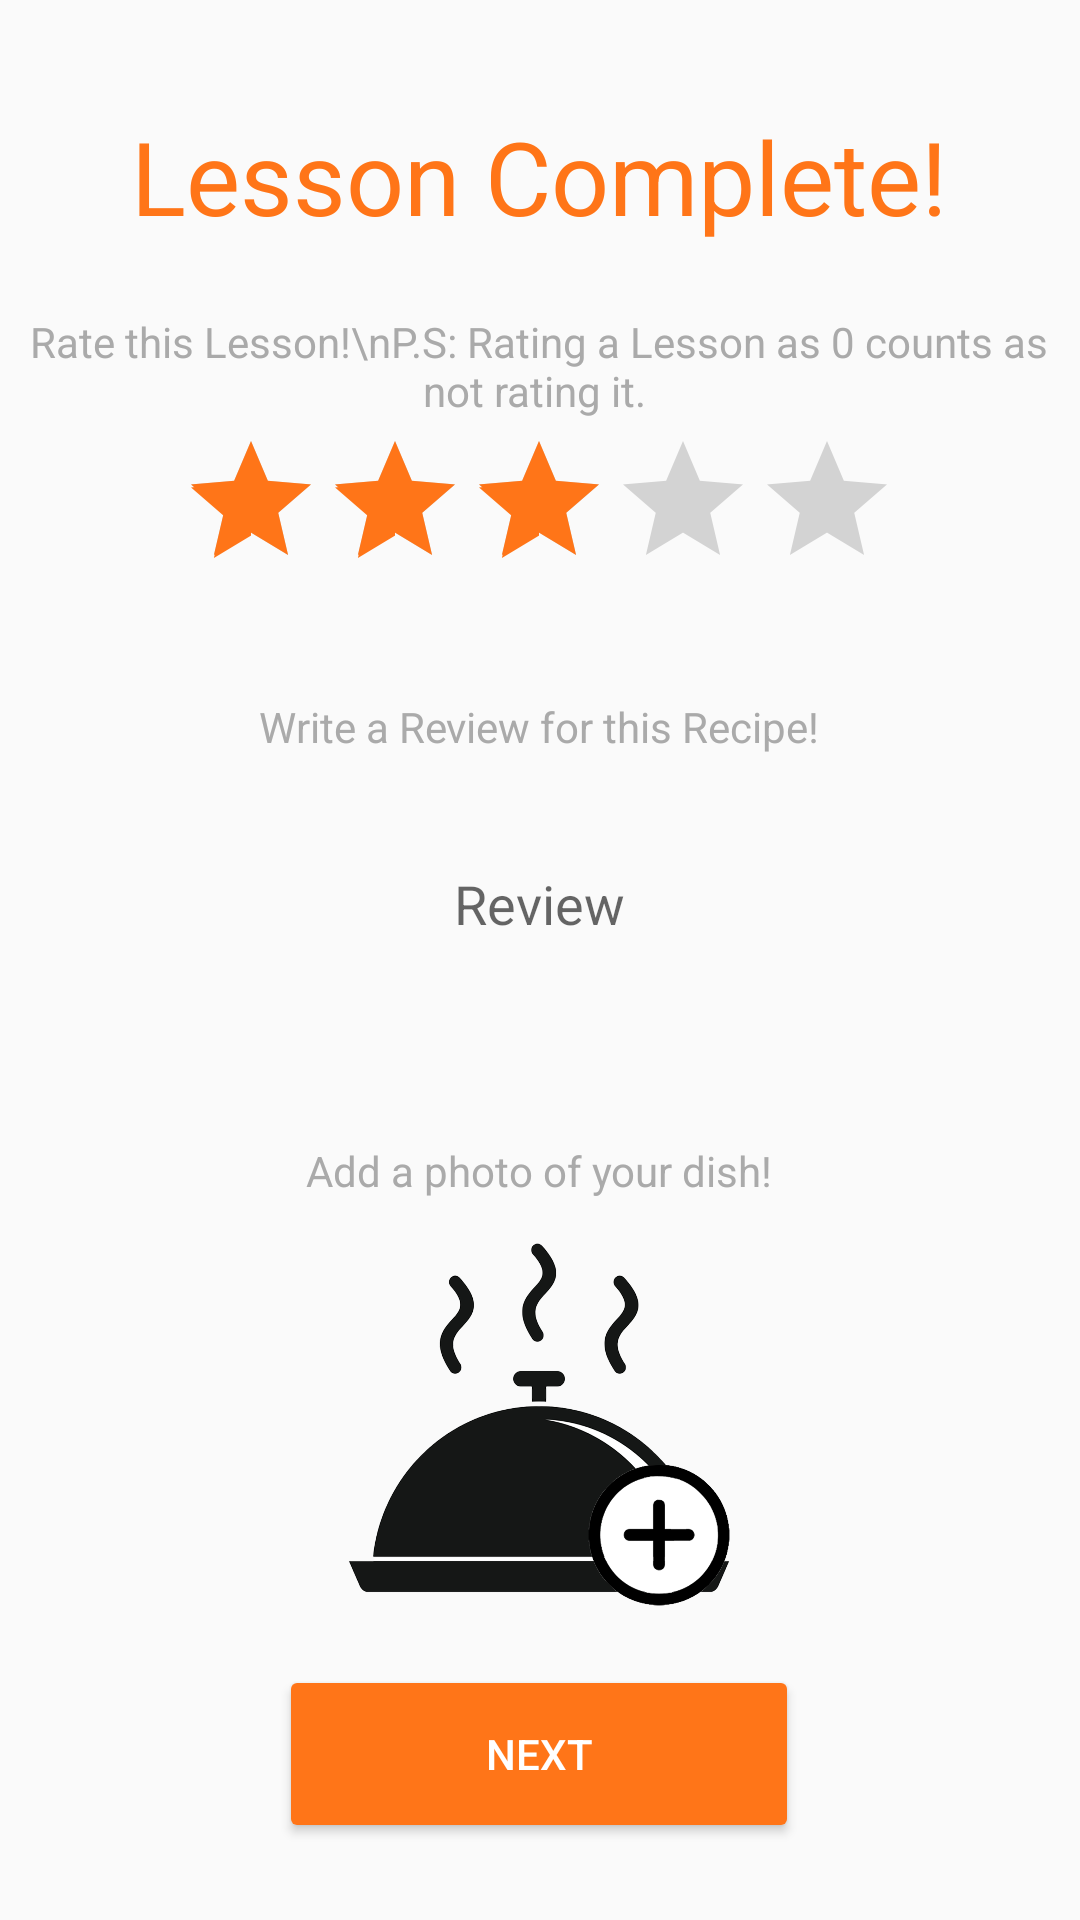

Layout XML and referenced resources for this Android screen:
<!-- AndroidManifest.xml: application theme AppTheme -->
<!-- res/layout/activity_lesson_finished.xml -->
<?xml version="1.0" encoding="utf-8"?>
<LinearLayout xmlns:android="http://schemas.android.com/apk/res/android"
    xmlns:app="http://schemas.android.com/apk/res-auto"
    xmlns:tools="http://schemas.android.com/tools"
    android:layout_width="match_parent"
    android:layout_height="match_parent"
    tools:context=".LessonFinished">

    <Space
        android:layout_width="0dp"
        android:layout_height="match_parent"
        android:layout_weight="1" />

    <LinearLayout
        android:layout_width="0dp"
        android:layout_height="match_parent"
        android:layout_weight="50"
        android:orientation="vertical">

        <Space
            android:layout_width="match_parent"
            android:layout_height="0dp"
            android:layout_weight="0.2" />

        <TextView
            android:id="@+id/textView39"
            android:layout_width="match_parent"
            android:layout_height="0dp"
            android:layout_weight="1"
            android:gravity="center"
            android:text="Lesson Complete!"
            android:textColor="@color/orange"
            android:textSize="34sp" />

        <TextView
            android:id="@+id/LessonFinishedRatingMessageTV"
            style="@style/Widget.AppCompat.RatingBar.Indicator"
            android:layout_width="match_parent"
            android:layout_height="0dp"
            android:layout_weight="0.5"
            android:gravity="center"
            android:text="Rate this Lesson!\nP.S: Rating a Lesson as 0 counts as not rating it. "
            android:textColor="@color/gray" />

        <RatingBar
            android:id="@+id/ratingBar"
            android:layout_width="wrap_content"
            android:layout_height="wrap_content"
            android:layout_gravity="bottom|center"
            android:max="5"
            android:numStars="5"
            android:rating="3"
            android:stepSize="1" />

        <Space
            android:layout_width="match_parent"
            android:layout_height="0dp"
            android:layout_weight="0.3" />

        <TextView
            android:id="@+id/LessonFinishedReviewTV"
            android:layout_width="match_parent"
            android:layout_height="0dp"
            android:layout_weight="0.4"
            android:gravity="center"
            android:text="Write a Review for this Recipe!"
            android:textColor="@color/gray" />

        <ScrollView
            android:id="@+id/LessonFinishedReviewSV"
            android:layout_width="match_parent"
            android:layout_height="0dp"
            android:layout_weight="1"
            android:fillViewport="true"
            android:scrollbars="vertical">

            <LinearLayout
                android:layout_width="match_parent"
                android:layout_height="wrap_content"
                android:orientation="vertical">

                <EditText
                    android:id="@+id/LessonFinishedReviewET"
                    android:layout_width="match_parent"
                    android:layout_height="match_parent"
                    android:background="@drawable/edit_text_box"
                    android:ems="10"
                    android:gravity="center"
                    android:hint="Review"
                    android:inputType="textMultiLine"
                    android:padding="5dp"
                    android:textColor="@color/black" />
            </LinearLayout>
        </ScrollView>

        <Space
            android:id="@+id/LessonFinishedReviewSpace1"
            android:layout_width="match_parent"
            android:layout_height="0dp"
            android:layout_weight="0.3" />

        <TextView
            android:id="@+id/textView41"
            android:layout_width="match_parent"
            android:layout_height="0dp"
            android:layout_weight="0.5"
            android:gravity="center"
            android:onClick="addDishPhoto"
            android:text="Add a photo of your dish!"
            android:textColor="@color/gray" />

        <LinearLayout
            android:layout_width="match_parent"
            android:layout_height="0dp"
            android:layout_weight="1.5"
            android:orientation="horizontal">

            <Space
                android:layout_width="0dp"
                android:layout_height="match_parent"
                android:layout_weight="1" />

            <ImageView
                android:id="@+id/dishPhotoIV"
                android:layout_width="0dp"
                android:layout_height="match_parent"
                android:layout_weight="5"
                android:onClick="addDishPhoto"
                app:srcCompat="@drawable/add_dish" />

            <Space
                android:layout_width="0dp"
                android:layout_height="match_parent"
                android:layout_weight="1" />

        </LinearLayout>

        <Space
            android:layout_width="match_parent"
            android:layout_height="0dp"
            android:layout_weight="0.2" />

        <LinearLayout
            android:layout_width="match_parent"
            android:layout_height="0dp"
            android:layout_weight="0.7"
            android:orientation="horizontal">

            <Space
                android:layout_width="0dp"
                android:layout_height="match_parent"
                android:layout_weight="1" />

            <Button
                android:id="@+id/button26"
                android:layout_width="0dp"
                android:layout_height="match_parent"
                android:layout_weight="2"
                android:backgroundTint="@color/orange"
                android:onClick="next"
                android:shadowColor="@color/gray"
                android:text="Next"
                android:textColor="@color/white" />

            <Space
                android:layout_width="0dp"
                android:layout_height="match_parent"
                android:layout_weight="1" />
        </LinearLayout>

        <Space
            android:layout_width="match_parent"
            android:layout_height="0dp"
            android:layout_weight="0.3" />
    </LinearLayout>

    <Space
        android:layout_width="0dp"
        android:layout_height="match_parent"
        android:layout_weight="1" />
</LinearLayout>
<!-- resources referenced by this layout -->
<resources>
  <color name="black">#FF000000</color>
  <color name="gray">#AAAAAA</color>
  <color name="orange">#FF7518</color>
  <color name="white">#FFFFFFFF</color>
  <!-- drawable add_dish: png bitmap (drawable, 177409 bytes) -->
  <style name="AppTheme" parent="Theme.AppCompat.Light.NoActionBar">
          <item name="colorPrimary">@color/orange</item>
          <item name="colorPrimaryDark">@color/orange</item>
          <item name="colorAccent">@color/orange</item>
      </style>
</resources>
